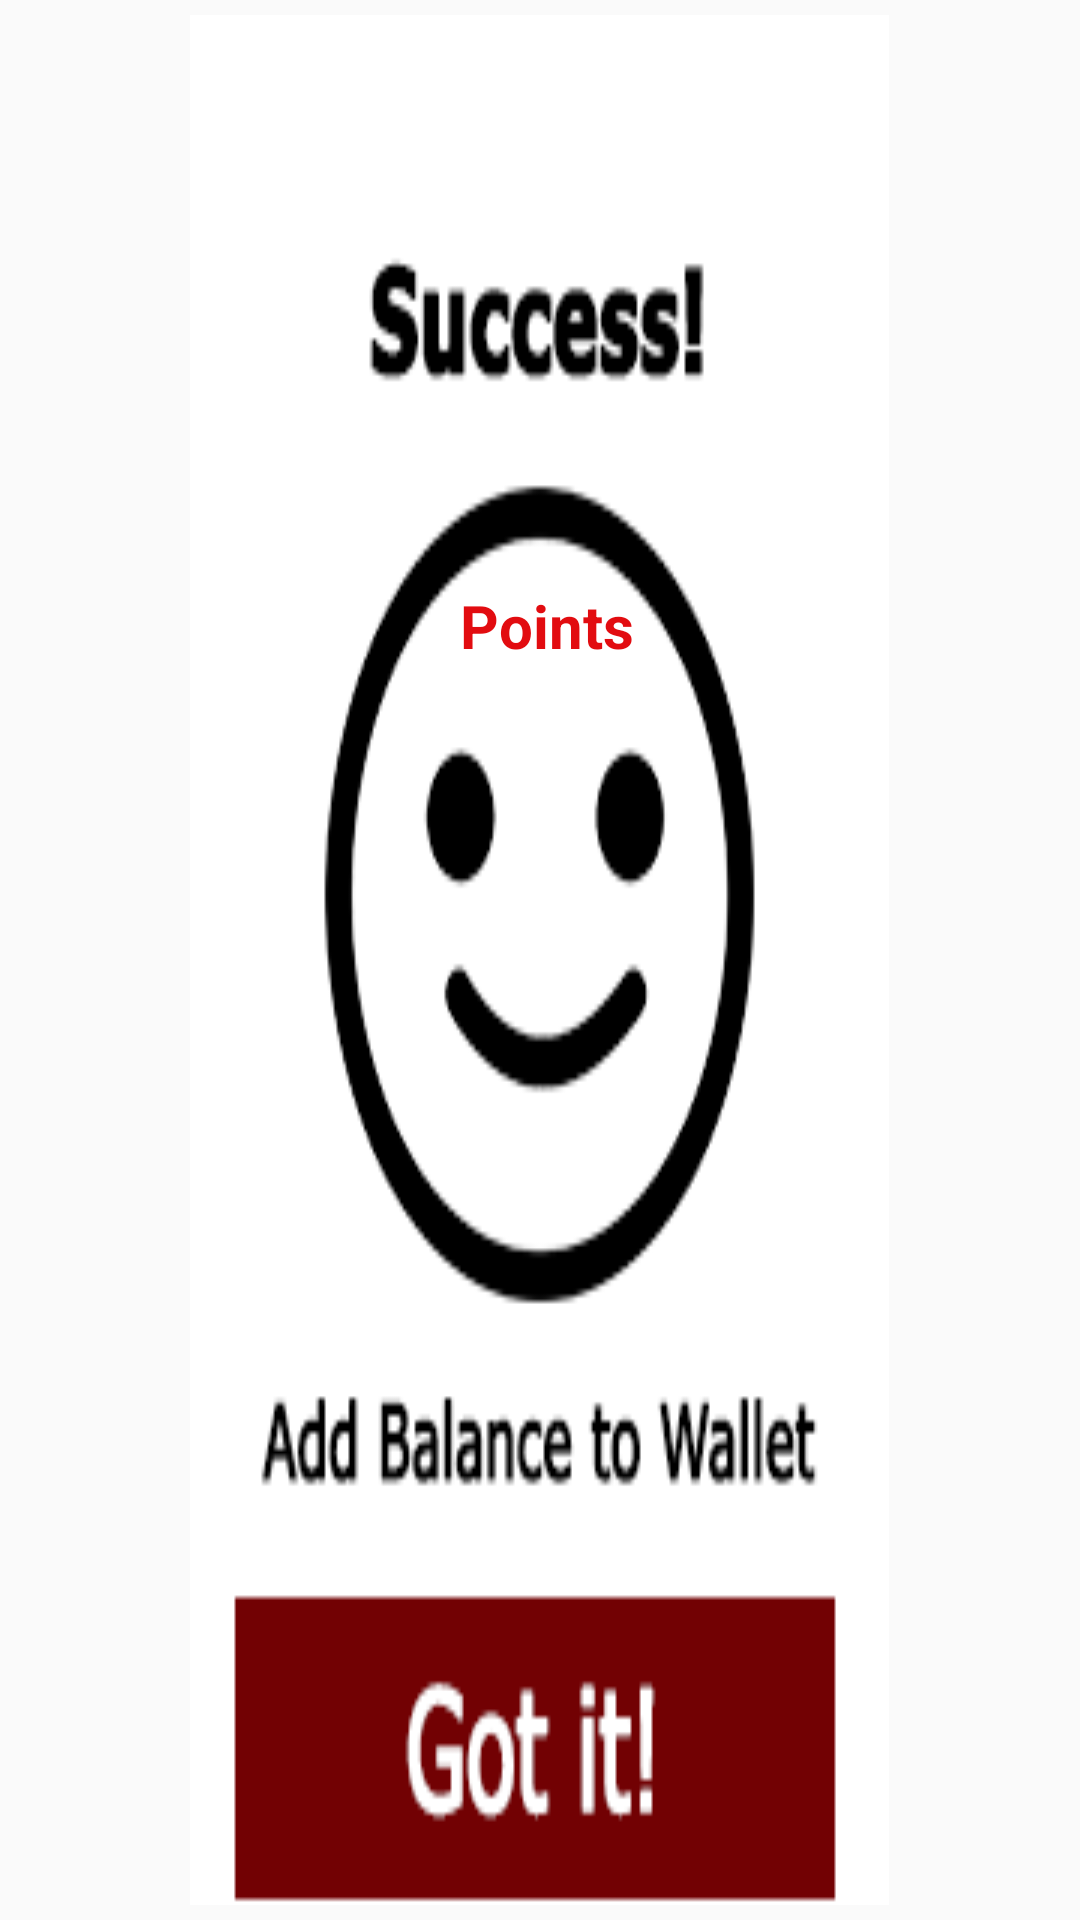

Android layout source for this screen:
<!-- AndroidManifest.xml: application theme Theme.SpinWheel -->
<!-- res/layout/win_popup.xml -->
<?xml version="1.0" encoding="utf-8"?>
<RelativeLayout xmlns:android="http://schemas.android.com/apk/res/android"
    android:layout_width="match_parent"
    android:layout_height="355dp">

    <RelativeLayout
        android:layout_width="wrap_content"
        android:layout_height="wrap_content"
        android:layout_centerInParent="true"
        android:layout_marginTop="10dp"
        android:background="@drawable/custom_dailog_ui">

        <Button
            android:id="@+id/cool_id"
            android:layout_width="200dp"
            android:layout_height="wrap_content"
            android:layout_alignParentBottom="true"
            android:layout_centerHorizontal="true"
            android:layout_marginBottom="10dp"
            android:alpha="0"
            android:background="@drawable/orange"
            android:text="Cool" />

        <TextView
            android:id="@+id/dialog_score_id"
            android:layout_width="wrap_content"
            android:layout_height="wrap_content"
            android:layout_marginTop="190dp"
            android:paddingLeft="90dp"
            android:text="Points"
            android:textColor="#e20c10"
            android:textSize="20sp"
            android:textStyle="bold" />

    </RelativeLayout>


</RelativeLayout>
<!-- resources referenced by this layout -->
<resources>
  <!-- drawable custom_dailog_ui: png bitmap (drawable, 14360 bytes) -->
  <!-- drawable orange (drawable) -->
  <?xml version="1.0" encoding="utf-8"?>
  <shape xmlns:android="http://schemas.android.com/apk/res/android" xmlns:app="http://schemas.android.com/apk/res-auto" xmlns:aapt="http://schemas.android.com/aapt" android:shape="rectangle">
      <solid android:color="#ff672f"/>
      <corners android:radius="15dp"/>
  </shape>
  <style name="Theme.SpinWheel" parent="Base.Theme.SpinWheel" />
  <style name="Base.Theme.SpinWheel" parent="Theme.AppCompat.Light.NoActionBar">
          
          
      </style>
</resources>
